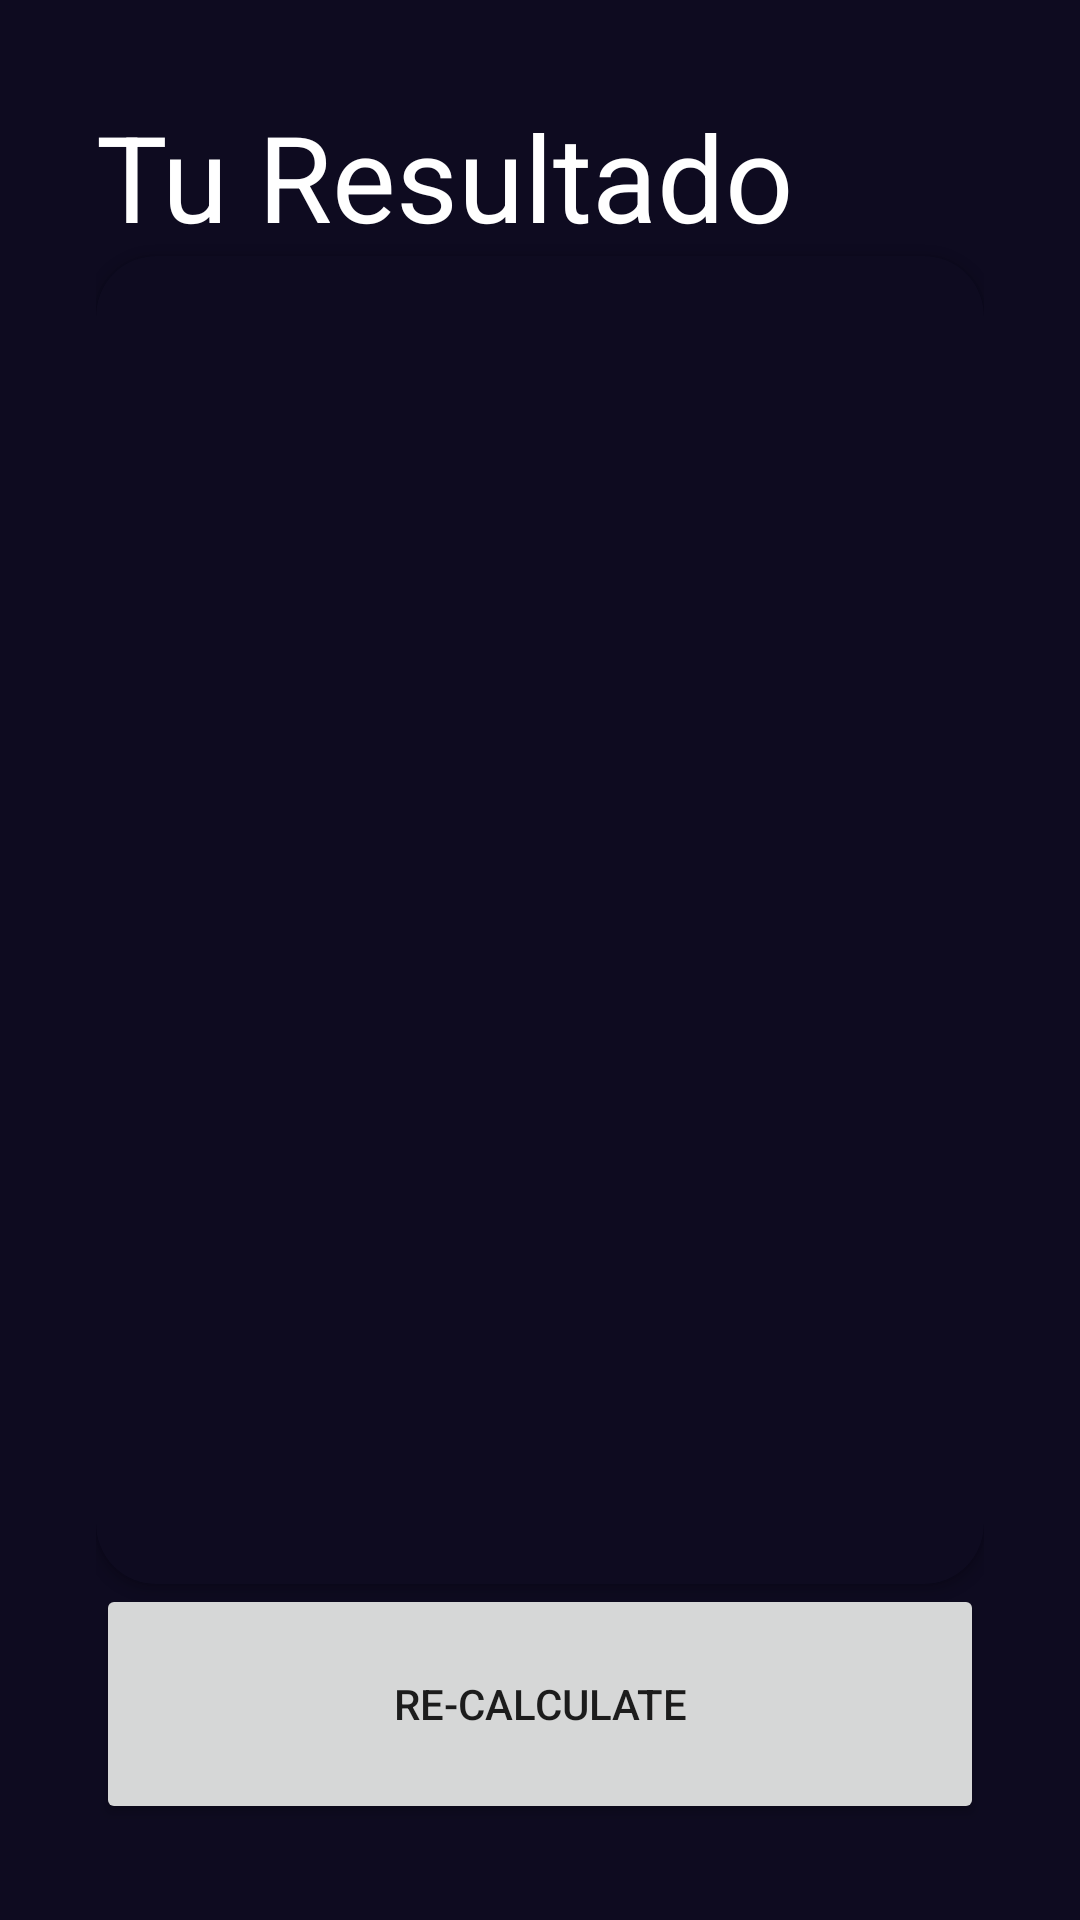

Write the Android layout XML for this screen, with the resource values it uses.
<!-- AndroidManifest.xml: application theme Theme.FirstApp -->
<!-- res/layout/activity_imcresult.xml -->
<?xml version="1.0" encoding="utf-8"?>
<androidx.constraintlayout.widget.ConstraintLayout xmlns:android="http://schemas.android.com/apk/res/android"
    xmlns:app="http://schemas.android.com/apk/res-auto"
    xmlns:tools="http://schemas.android.com/tools"
    android:layout_width="match_parent"
    android:layout_height="match_parent"
    tools:context=".reinaldo.IMCResultActivity"
    android:background="@color/background_app"
    android:padding="32dp"
    >
    <TextView
        android:id="@+id/tvTitle"
        android:layout_width="wrap_content"
        android:layout_height="wrap_content"
        android:textColor="@color/white"
        android:text="Tu Resultado"
        android:textSize="40sp"
        />

    <androidx.cardview.widget.CardView
        android:layout_width="0dp"
        android:layout_height="0dp"
        app:layout_constraintTop_toBottomOf="@id/tvTitle"
        app:layout_constraintBottom_toTopOf="@id/btnReCalculate"
        app:cardCornerRadius="20dp"
        app:layout_constraintStart_toStartOf="parent"
        app:layout_constraintEnd_toEndOf="parent"
        app:cardBackgroundColor="@color/background_app"

        >
        <androidx.appcompat.widget.LinearLayoutCompat
            android:layout_width="match_parent"
            android:layout_height="match_parent"
            android:gravity="center"
            android:orientation="vertical"
            >
            <TextView
                android:id="@+id/tvTitleResult"
                android:layout_width="wrap_content"
                android:layout_height="wrap_content"
                tools:text="resultado"
                android:textSize="40sp"
                android:textColor="@color/white"
                android:textAllCaps="true"
                />
            <TextView
                android:id="@+id/tvIMCResult"
                android:layout_width="wrap_content"
                android:layout_height="wrap_content"
                tools:text="resultado"
                android:textSize="60sp"
                android:textStyle="bold"
                android:layout_marginVertical="64dp"
                android:textColor="@color/white"
                android:textAllCaps="true"
                />

            <TextView
                android:id="@+id/tvIMCDescription"
                android:layout_width="wrap_content"
                android:layout_height="wrap_content"
                tools:text="resultado"
                android:textSize="40sp"
                android:textColor="@color/white"
                android:textAllCaps="true"
                />

        </androidx.appcompat.widget.LinearLayoutCompat>


    </androidx.cardview.widget.CardView>

    <Button
        android:id="@+id/btnReCalculate"
        android:layout_width="0dp"
        android:layout_height="80dp"
        android:text="RE-CALCULATE"
        app:layout_constraintStart_toStartOf="parent"
        app:layout_constraintEnd_toEndOf="parent"
        app:layout_constraintBottom_toBottomOf="parent"></Button>


</androidx.constraintlayout.widget.ConstraintLayout>
<!-- resources referenced by this layout -->
<resources>
  <color name="background_app">#0E0B20</color>
  <color name="white">#FFFFFFFF</color>
  <style name="Theme.FirstApp" parent="Theme.MaterialComponents.DayNight.DarkActionBar">
          
          <item name="colorPrimary">@color/purple_500</item>
          <item name="colorPrimaryVariant">@color/purple_700</item>
          <item name="colorOnPrimary">@color/white</item>
          
          <item name="colorSecondary">@color/teal_200</item>
          <item name="colorSecondaryVariant">@color/teal_700</item>
          <item name="colorOnSecondary">@color/black</item>
          
          <item name="android:statusBarColor">?attr/colorPrimaryVariant</item>
          
      </style>
  <color name="purple_500">#FF6200EE</color>
  <color name="purple_700">#FF3700B3</color>
  <color name="teal_200">#FF03DAC5</color>
  <color name="teal_700">#FF018786</color>
  <color name="black">#FF000000</color>
</resources>
